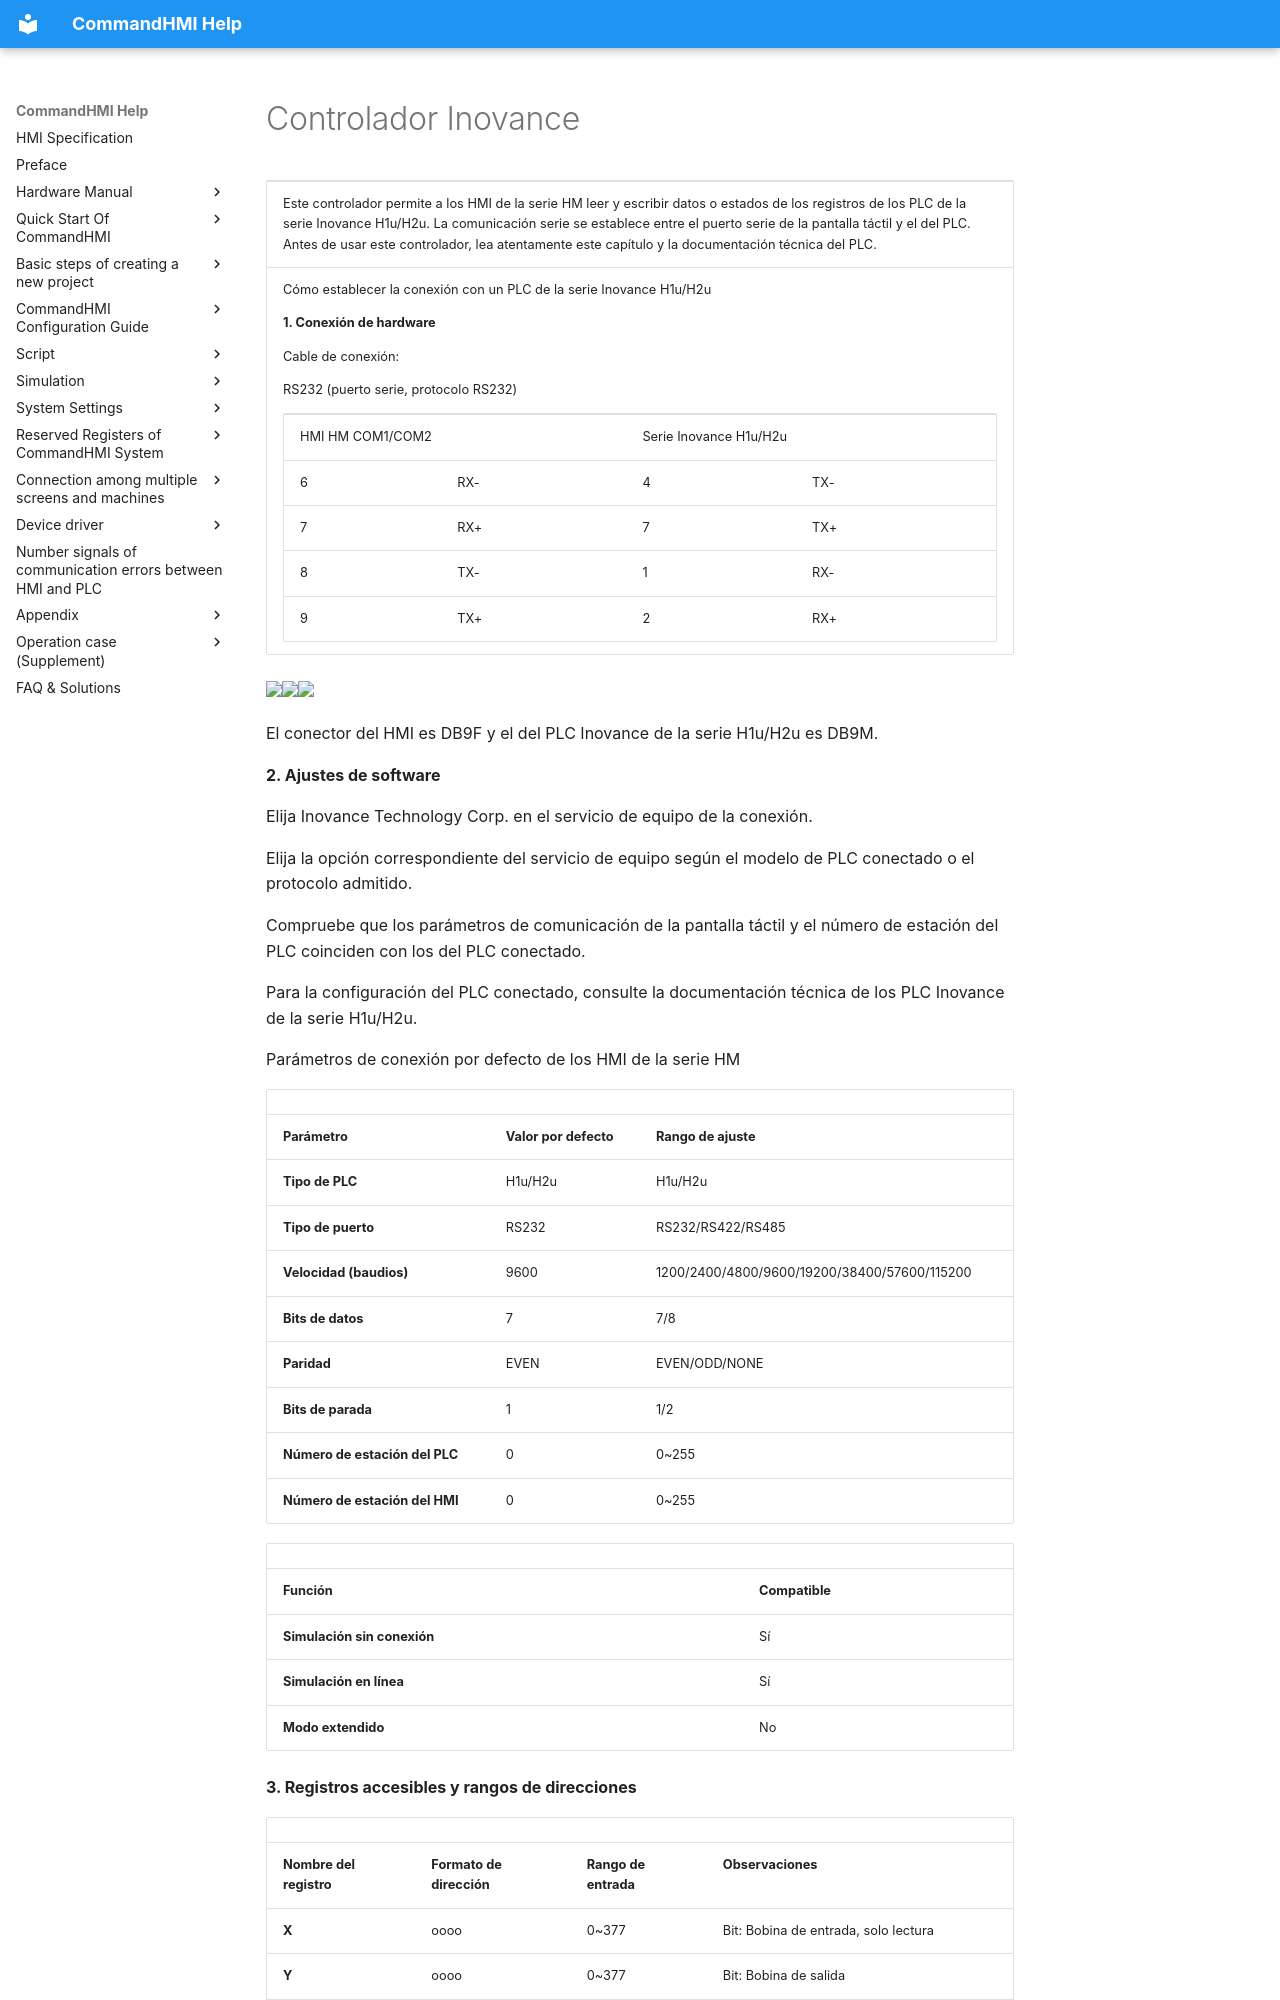

repository: AceAutomation/commandhmi-aide · page: es/drivers/inovance.html · generator: mkdocs

# Controlador Inovance

<table>
<colgroup>
<col style="width: 100%" />
</colgroup>
<tbody>
<tr class="odd">
<td><p>Este controlador permite a los HMI de la serie HM leer y escribir datos o estados de los registros de los PLC de la serie Inovance H1u/H2u. La comunicación serie se establece entre el puerto serie de la pantalla táctil y el del PLC. Antes de usar este controlador, lea atentamente este capítulo y la documentación técnica del PLC.</p></td>
</tr>
<tr class="even">
<td><p>Cómo establecer la conexión con un PLC de la serie Inovance H1u/H2u</p>
<p><strong>1.  Conexión de hardware</strong></p>
<p>Cable de conexión:</p>
<p>RS232 (puerto serie, protocolo RS232)</p>
<table>
<tbody>
<tr class="odd">
<td colspan="2"><p>HMI HM COM1/COM2</p></td>
<td colspan="2"><p>Serie Inovance H1u/H2u</p></td>
</tr>
<tr class="even">
<td><p>6</p></td>
<td><p>RX-</p></td>
<td><p>4</p></td>
<td><p>TX-</p></td>
</tr>
<tr class="odd">
<td><p>7</p></td>
<td><p>RX+</p></td>
<td><p>7</p></td>
<td><p>TX+</p></td>
</tr>
<tr class="even">
<td><p>8</p></td>
<td><p>TX-</p></td>
<td><p>1</p></td>
<td><p>RX-</p></td>
</tr>
<tr class="odd">
<td><p>9</p></td>
<td><p>TX+</p></td>
<td><p>2</p></td>
<td><p>RX+</p></td>
</tr>
</tbody>
</table></td>
</tr>
</tbody>
</table>

<img src="../../drivers/inovance.files/image002.gif" width="281" /><img src="../../drivers/inovance.files/image003.gif" width="130" /><img src="../../drivers/inovance.files/image004.gif" width="145" />

El conector del HMI es DB9F y el del PLC Inovance de la serie H1u/H2u es DB9M.

**2. Ajustes de software**

Elija Inovance Technology Corp. en el servicio de equipo de la conexión.

Elija la opción correspondiente del servicio de equipo según el modelo de PLC conectado o el protocolo admitido.

Compruebe que los parámetros de comunicación de la pantalla táctil y el número de estación del PLC coinciden con los del PLC conectado.

Para la configuración del PLC conectado, consulte la documentación técnica de los PLC Inovance de la serie H1u/H2u.

Parámetros de conexión por defecto de los HMI de la serie HM

|                             |                             |                                              |
|-----------------------------|-----------------------------|----------------------------------------------|
| **Parámetro**            | **Valor por defecto** | **Rango de ajuste**                            |
| **Tipo de PLC**                | H1u/H2u                     | H1u/H2u                                      |
| **Tipo de puerto** | RS232                       | RS232/RS422/RS485                            |
| **Velocidad (baudios)**               | 9600                        | 1200/2400/4800/9600/19200/38400/57600/115200 |
| **Bits de datos**         | 7                           | 7/8                                          |
| **Paridad**              | EVEN                        | EVEN/ODD/NONE                                |
| **Bits de parada**         | 1                           | 1/2                                          |
| **Número de estación del PLC**      | 0                           | 0~255                                        |
| **Número de estación del HMI**      | 0                           | 0~255                                        |

|                         |                             |
|-------------------------|-----------------------------|
| **Función** | **Compatible** |
| **Simulación sin conexión** | Sí                         |
| **Simulación en línea**  | Sí                         |
| **Modo extendido**       | No                          |

**3. Registros accesibles y rangos de direcciones**
